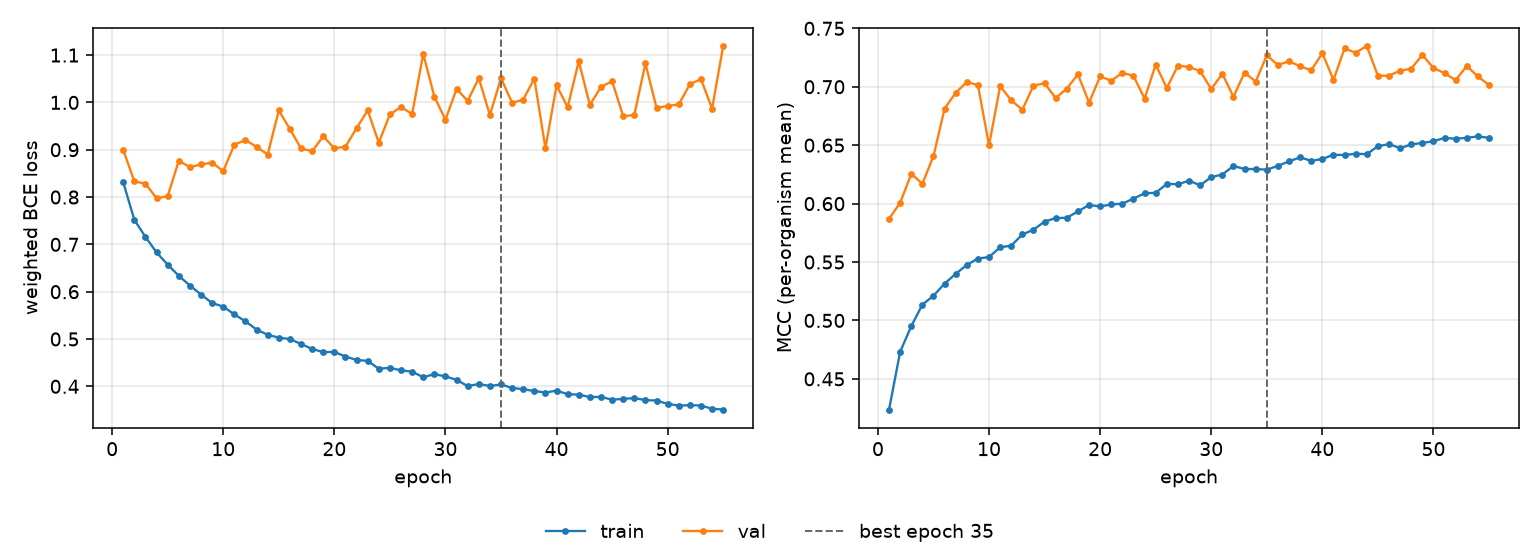

The file beside this chart, header and first rows:
epoch, tr_loss, vl_loss, tr_mcc, vl_mcc, is_best
1, 0.8309, 0.8993, 0.4238, 0.5871, False
2, 0.7518, 0.8331, 0.4732, 0.6007, False
3, 0.7156, 0.8282, 0.4951, 0.6254, False
4, 0.6829, 0.7974, 0.5136, 0.617, False
5, 0.657, 0.8019, 0.5211, 0.6407, False
6, 0.6336, 0.8769, 0.5315, 0.6813, False
7, 0.613, 0.863, 0.5399, 0.6949, False
8, 0.5939, 0.8691, 0.5475, 0.7041, False
9, 0.5759, 0.8726, 0.553, 0.7014, False
10, 0.5686, 0.8549, 0.5543, 0.6499, False
11, 0.5519, 0.9108, 0.5627, 0.7006, False
12, 0.5373, 0.9205, 0.564, 0.6884, False
13, 0.5199, 0.906, 0.5736, 0.6804, False
14, 0.5089, 0.8899, 0.5777, 0.701, False
15, 0.5029, 0.9832, 0.5846, 0.703, False
16, 0.4999, 0.9437, 0.5876, 0.6903, False
17, 0.4895, 0.9029, 0.5879, 0.6985, False
18, 0.479, 0.8967, 0.5933, 0.7106, False
19, 0.4724, 0.9284, 0.5989, 0.6864, False
20, 0.4726, 0.903, 0.5975, 0.7089, False
21, 0.463, 0.9064, 0.5993, 0.7051, False
22, 0.4558, 0.9455, 0.6, 0.7119, False
23, 0.4538, 0.9833, 0.6043, 0.7093, False
24, 0.4372, 0.9148, 0.6088, 0.6898, False
25, 0.4392, 0.9746, 0.6092, 0.7189, False
26, 0.4337, 0.9906, 0.6169, 0.6989, False
27, 0.4309, 0.975, 0.6166, 0.7181, False
28, 0.4192, 1.103, 0.6196, 0.7169, False
29, 0.4257, 1.012, 0.6157, 0.7134, False
30, 0.4211, 0.9635, 0.6227, 0.698, False
31, 0.4137, 1.028, 0.6249, 0.7111, False
32, 0.4005, 1.003, 0.6322, 0.6914, False
33, 0.4049, 1.051, 0.6296, 0.7122, False
34, 0.4007, 0.9733, 0.6296, 0.7044, False
35, 0.4039, 1.051, 0.629, 0.7269, True
36, 0.3966, 0.9992, 0.6323, 0.7186, False
37, 0.3939, 1.006, 0.6361, 0.7218, False
38, 0.3901, 1.05, 0.6396, 0.7175, False
39, 0.3869, 0.9031, 0.6366, 0.714, False
40, 0.3908, 1.036, 0.6382, 0.7288, False
41, 0.3833, 0.9899, 0.6418, 0.7059, False
42, 0.3825, 1.087, 0.6416, 0.7328, False
43, 0.3774, 0.9947, 0.6427, 0.7291, False
44, 0.3776, 1.033, 0.6423, 0.735, False
45, 0.3718, 1.045, 0.6492, 0.7093, False
46, 0.3735, 0.9707, 0.6509, 0.7095, False
47, 0.3753, 0.9735, 0.6475, 0.7138, False
48, 0.3708, 1.082, 0.6506, 0.7155, False
49, 0.3699, 0.9884, 0.652, 0.7273, False
50, 0.363, 0.9926, 0.6533, 0.716, False
51, 0.3593, 0.9957, 0.6562, 0.7117, False
52, 0.3602, 1.038, 0.6555, 0.7056, False
53, 0.3594, 1.049, 0.6563, 0.7178, False
54, 0.3525, 0.9867, 0.6575, 0.7088, False
55, 0.351, 1.119, 0.6563, 0.7015, False
